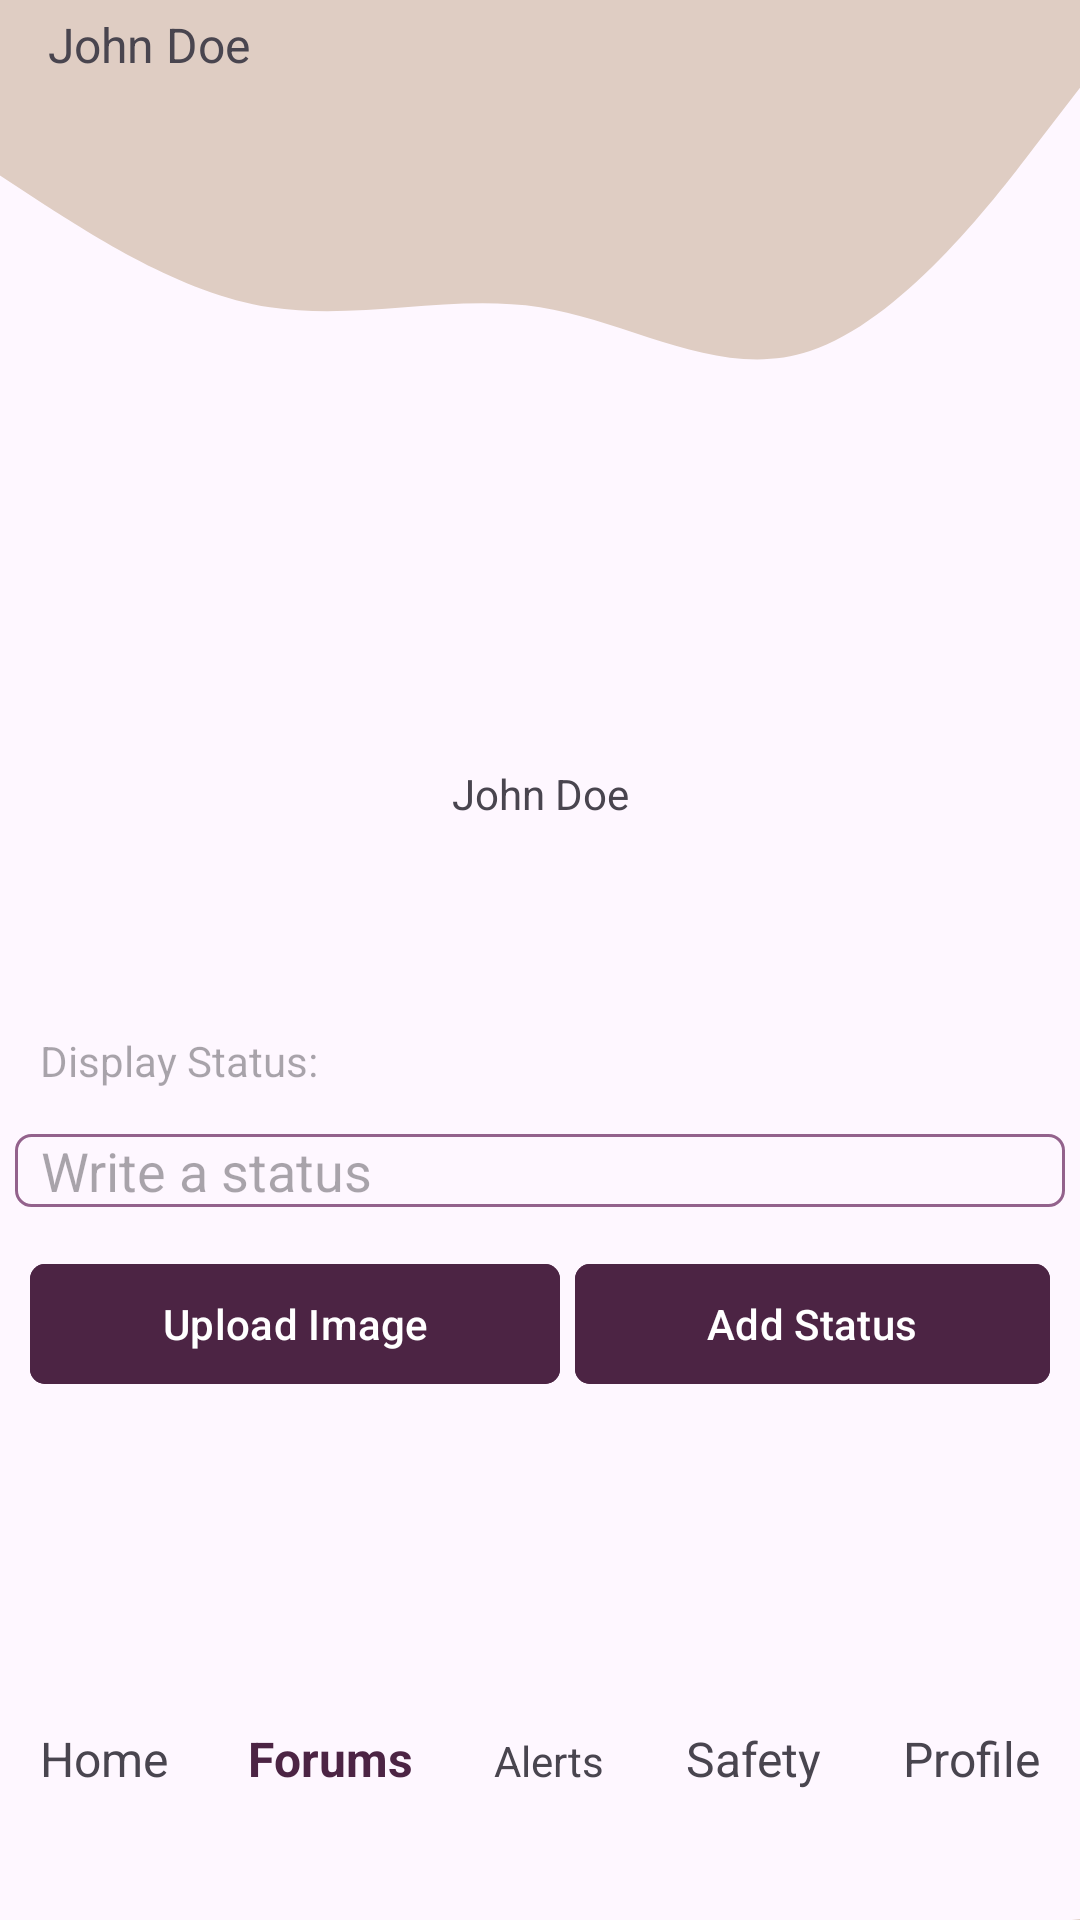

Produce the Android XML layout that renders to this screen, including the resource entries it uses.
<!-- AndroidManifest.xml: application theme Theme.FloodChasers -->
<!-- res/layout/activity_user_settings.xml -->
<?xml version="1.0" encoding="utf-8"?>
<androidx.appcompat.widget.LinearLayoutCompat xmlns:android="http://schemas.android.com/apk/res/android"
    xmlns:app="http://schemas.android.com/apk/res-auto"
    xmlns:tools="http://schemas.android.com/tools"
    android:layout_width="match_parent"
    android:layout_height="match_parent"
    android:layout_gravity="center"
    android:layout_margin="20dp"
    android:background="@drawable/ic_launcher_background_wave_up"
    android:orientation="vertical"
    tools:context=".Activities.UserSettingsActivity">

    <LinearLayout
        android:layout_width="match_parent"
        android:layout_height="wrap_content"
        android:orientation="horizontal">
        
        
        
        
        <TextView
            android:id="@+id/username"
            android:layout_width="250dp"
            android:layout_height="wrap_content"
            android:layout_gravity="center_vertical"
            android:layout_marginStart="16dp"
            android:text="John Doe"
            android:textSize="16sp" />

        <ImageView
            android:id="@+id/settings"
            android:layout_width="25dp"
            android:layout_height="25dp"
            android:layout_marginLeft="50dp"
            android:layout_marginTop="5dp"
            android:src="@drawable/cogwheel" />
    </LinearLayout>


    <LinearLayout
        android:layout_width="match_parent"
        android:layout_height="wrap_content"
        android:layout_marginTop="30dp"
        android:layout_marginBottom="60dp"
        android:orientation="vertical">

        <ImageView
            android:id="@+id/profile_IMV_user_profile"
            android:layout_width="145dp"
            android:layout_height="145dp"
            android:layout_marginLeft="100dp"
            android:layout_marginTop="50dp" />

        <TextView
            android:id="@+id/TV_profile_username"
            android:layout_width="match_parent"
            android:layout_height="wrap_content"
            android:text="John Doe"
            android:textAlignment="center" />

    </LinearLayout>

    <TextView
        android:id="@+id/Tv_profile_status"
        android:layout_width="match_parent"
        android:layout_height="wrap_content"
        android:hint=" Display Status:"
        android:padding="10dp" />

    <LinearLayout
        android:layout_width="match_parent"
        android:layout_height="wrap_content"
        android:orientation="horizontal">

        <EditText
            android:id="@+id/EDT_profile_status"
            android:layout_width="match_parent"
            android:layout_height="wrap_content"
            android:layout_margin="5dp"
            android:background="@drawable/edit_text"
            android:hint="  Write a status" />

    </LinearLayout>


    
    <LinearLayout
        android:layout_width="match_parent"
        android:layout_height="wrap_content"
        android:layout_margin="10dp"
        android:orientation="horizontal">

        <com.google.android.material.button.MaterialButton
            android:id="@+id/Add_Meta_BTN"
            android:layout_width="wrap_content"
            android:layout_height="wrap_content"
            android:layout_weight="1"
            android:backgroundTint="@color/primary_color"
            android:text="Upload Image"
            app:cornerRadius="5dp" />

        <com.google.android.material.button.MaterialButton
            android:id="@+id/Add_status_BTN"
            android:layout_width="wrap_content"
            android:layout_height="wrap_content"
            android:layout_marginLeft="5dp"
            android:layout_weight="1"
            android:backgroundTint="@color/primary_color"
            android:text="Add Status"
            app:cornerRadius="5dp" />
    </LinearLayout>

    <LinearLayout
        android:layout_width="match_parent"
        android:layout_height="wrap_content"
        android:layout_marginTop="100dp">

        <com.google.android.material.textview.MaterialTextView
            android:id="@+id/home"
            android:layout_width="wrap_content"
            android:layout_height="match_parent"
            android:layout_weight="1"
            android:text="Home"
            android:textAlignment="center"
            android:textSize="16sp"></com.google.android.material.textview.MaterialTextView>

        <com.google.android.material.textview.MaterialTextView
            android:id="@+id/forums"
            android:layout_width="wrap_content"
            android:layout_height="wrap_content"
            android:layout_weight="1"
            android:text="Forums"
            android:textAlignment="center"
            android:textColor="@color/primary_color"
            android:textSize="16sp"
            android:textStyle="bold"></com.google.android.material.textview.MaterialTextView>

        <com.google.android.material.textview.MaterialTextView
            android:id="@+id/alerts"
            android:layout_width="wrap_content"
            android:layout_height="wrap_content"
            android:layout_weight="1"
            android:text="Alerts"
            android:textAlignment="center"></com.google.android.material.textview.MaterialTextView>

        <com.google.android.material.textview.MaterialTextView
            android:id="@+id/safety"
            android:layout_width="wrap_content"
            android:layout_height="wrap_content"
            android:layout_weight="1"
            android:text="Safety"
            android:textAlignment="center"
            android:textSize="16sp"></com.google.android.material.textview.MaterialTextView>

        <com.google.android.material.textview.MaterialTextView
            android:id="@+id/profile"
            android:layout_width="wrap_content"
            android:layout_height="wrap_content"
            android:layout_weight="1"
            android:text="Profile"
            android:textAlignment="center"
            android:textSize="16sp"></com.google.android.material.textview.MaterialTextView>
    </LinearLayout>

    <ImageView
        android:layout_width="match_parent"
        android:layout_height="80dp"
        android:background="@drawable/ic_launcher_background_wave_down"></ImageView>

</androidx.appcompat.widget.LinearLayoutCompat>
<!-- resources referenced by this layout -->
<resources>
  <color name="primary_color">#4c2444</color>
  <!-- drawable edit_text (drawable) -->
  <?xml version="1.0" encoding="utf-8"?>
  <shape xmlns:android="http://schemas.android.com/apk/res/android">
      <solid android:color="@android:color/transparent" /> 
      <stroke
          android:width="1dp"
          android:color="#93628C"
      />
      <corners android:radius="5dp"/>
  </shape>
  <!-- drawable ic_launcher_background_wave_down (drawable) -->
  <?xml version="1.0" encoding="utf-8"?>
  <vector xmlns:android="http://schemas.android.com/apk/res/android"
      android:width="1440dp"
      android:height="320dp"
      android:viewportWidth="1440"
      android:viewportHeight="300">
  
      <path
          android:fillColor="#DFCDC3"
          android:pathData="M0,320L48,282.7C96,245,192,171,288,170.7C384,171,480,245,576,277.3C672,309,768,299,864,277.3C960,256,1056,224,1152,202.7C1248,181,1344,171,1392,165.3L1440,160L1440,320L1392,320C1344,320,1248,320,1152,320C1056,320,960,320,864,320C768,320,672,320,576,320C480,320,384,320,288,320C192,320,96,320,48,320L0,320Z" />
  </vector>
  <!-- drawable ic_launcher_background_wave_up (drawable) -->
  <?xml version="1.0" encoding="utf-8"?>
  <vector xmlns:android="http://schemas.android.com/apk/res/android"
      android:width="1440dp"
      android:height="320dp"
      android:viewportWidth="1440"
      android:viewportHeight="700">
  
      <path
          android:fillColor="#DFCDC3"
          android:pathData="M0,64L60,74.7C120,85,240,107,360,112C480,117,600,107,720,112C840,117,960,139,1080,128C1200,117,1320,75,1380,53.3L1440,32L1440,0L1380,0C1320,0,1200,0,1080,0C960,0,840,0,720,0C600,0,480,0,360,0C240,0,120,0,60,0L0,0Z" />
  
  </vector>
  <style name="Theme.FloodChasers" parent="Base.Theme.FloodChasers" />
  <style name="Base.Theme.FloodChasers" parent="Theme.Material3.DayNight.NoActionBar">
          
          
      </style>
</resources>
